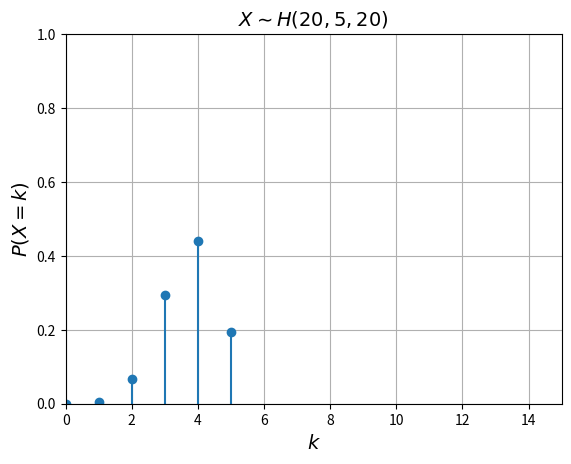
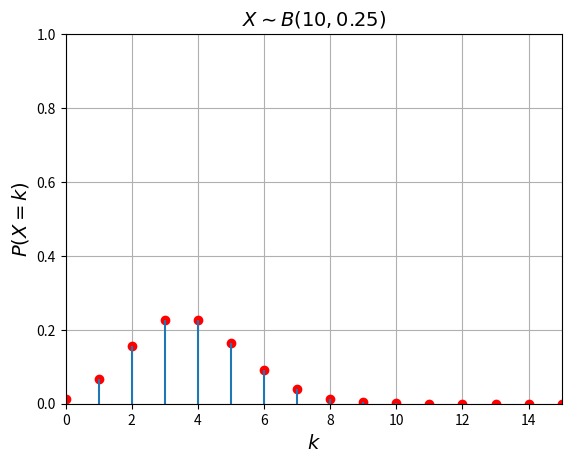

Reproduce these figures in Python, in order.
# -*- coding: utf-8 -*-
"""
Created on Mon Dec 26 18:06:20 2016

[redacted]
"""

from scipy.stats import binom, hypergeom
import numpy as np
import matplotlib.pyplot as plt

N = 20 #N
M = 5 #M
n = 15 #n

hg = hypergeom(N, M, n)
p = M/N
b = binom(n, p)

m1 = hg.mean()
v1 = hg.var()
print("hg.mean =", m1, "hg.var =", v1)
m2 = b.mean()
v2 = b.var()
print("b.mean =", m2, "b.var =", v2)

L = max(0, M - N + n)
U = min(n, M)

vectorX1 = np.arange(L, U+1)
vectorX2 = np.arange(0, n+1)

vectorP1 = hg.pmf(vectorX1)
vectorP2 = b.pmf(vectorX2)

maxy = 1

fig = plt.figure()
plt.plot(vectorX1, vectorP1, 'o')
plt.vlines(vectorX1, 0, vectorP1)
plt.axis([0, n, 0, maxy])
plt.grid(True)
plt.xlabel('$k$', fontsize=14)
plt.ylabel('$P(X=k)$', fontsize=14)
plt.title('$X\sim H(20,5,20)$', fontsize=14)

fig = plt.figure()
plt.plot(vectorX2, vectorP2, 'ro')
plt.vlines(vectorX2, 0, vectorP2)
plt.axis([0, n, 0, maxy])
plt.grid(True)
plt.xlabel('$k$', fontsize=14)
plt.ylabel('$P(X=k)$', fontsize=14)
plt.title('$X\sim B(10,0.25)$', fontsize=14)








